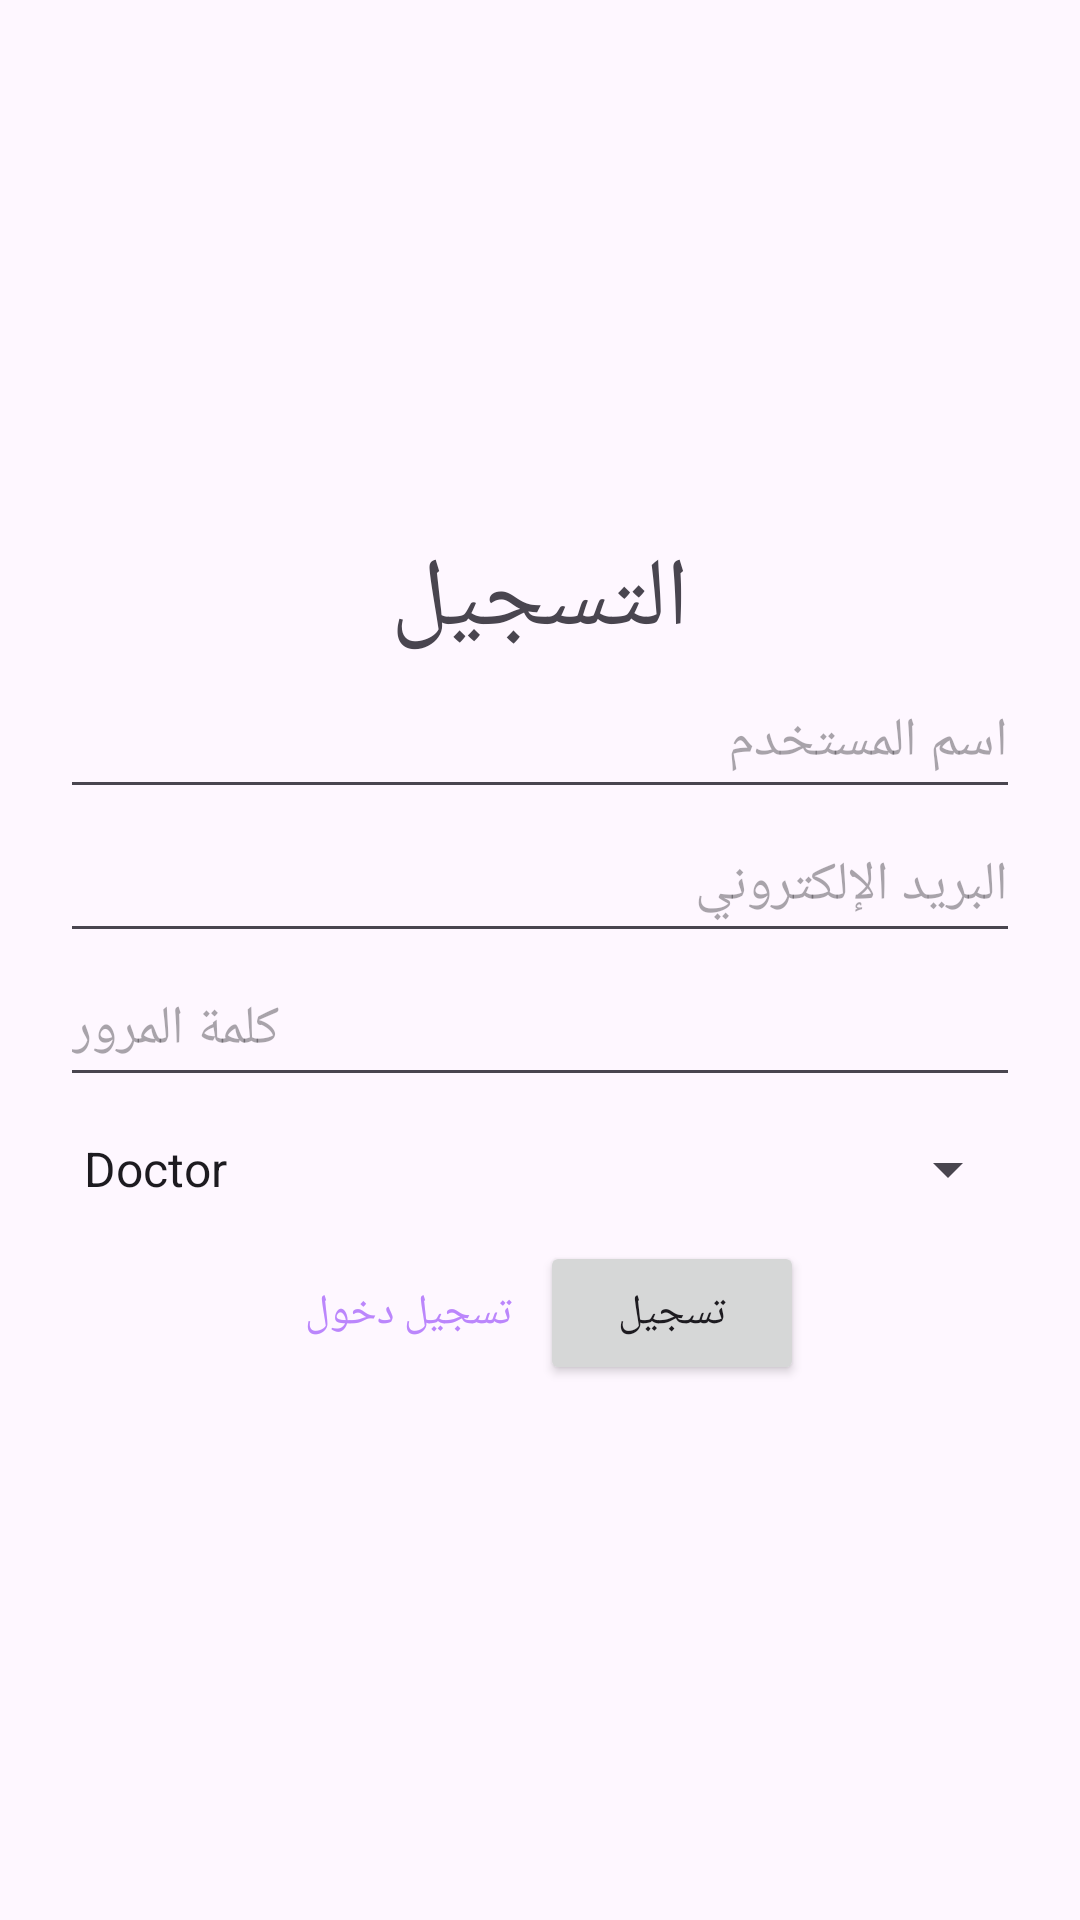

Produce the Android XML layout that renders to this screen, including the resource entries it uses.
<!-- AndroidManifest.xml: application theme Theme.CloudFinal -->
<!-- res/layout/activity_register.xml -->
<?xml version="1.0" encoding="utf-8"?>
<androidx.constraintlayout.widget.ConstraintLayout xmlns:android="http://schemas.android.com/apk/res/android"
    xmlns:app="http://schemas.android.com/apk/res-auto"
    xmlns:tools="http://schemas.android.com/tools"
    android:layout_width="match_parent"
    android:layout_height="match_parent"
    tools:context=".sign.RegisterActivity">
    <LinearLayout
        android:layout_width="match_parent"
        android:layout_height="match_parent"
        android:layout_margin="20dp"
        android:gravity="center"
        android:orientation="vertical">

        <TextView
            android:layout_width="match_parent"
            android:layout_height="wrap_content"
            android:text="التسجيل"
            android:gravity="center"
            android:textSize="32sp" />
        <EditText
            android:id="@+id/editTextName"
            android:layout_width="match_parent"
            android:layout_height="wrap_content"
            android:hint="اسم المستخدم"
            android:minHeight="48dp"
            tools:ignore="TextFields" />

        <EditText
            android:id="@+id/editTextEmail"
            android:layout_width="match_parent"
            android:layout_height="wrap_content"
            android:hint="البريد الإلكتروني"
            android:minHeight="48dp"
            tools:ignore="TextFields" />

        <EditText
            android:id="@+id/editTextPassword"
            android:layout_width="match_parent"
            android:layout_height="wrap_content"
            android:hint="كلمة المرور"
            android:inputType="textPassword"
            android:minHeight="48dp" />

        <Spinner
            android:id="@+id/spinnerUserType"
            android:layout_width="match_parent"
            android:layout_height="wrap_content"
            android:entries="@array/user_types"
            android:minHeight="48dp" />
        <LinearLayout
            android:layout_width="wrap_content"
            android:layout_height="wrap_content">
            <androidx.appcompat.widget.AppCompatButton
                android:id="@+id/buttonLogin"
                android:layout_width="wrap_content"
                android:layout_height="wrap_content"
                android:background="#00FFFFFF"
                android:textColor="@color/purple_200"
                android:text="تسجيل دخول" />
            <Button
                android:id="@+id/buttonRegister"
                android:layout_width="wrap_content"
                android:layout_height="wrap_content"
                android:text="تسجيل" />

        </LinearLayout>


    </LinearLayout>

</androidx.constraintlayout.widget.ConstraintLayout>
<!-- resources referenced by this layout -->
<resources>
  <string-array name="user_types">
          <item>Doctor</item>
          <item>Patient</item>
      </string-array>
  <color name="purple_200">#FFBB86FC</color>
  <style name="Theme.CloudFinal" parent="Base.Theme.CloudFinal" />
  <style name="Base.Theme.CloudFinal" parent="Theme.Material3.DayNight.NoActionBar">
          
          
      </style>
</resources>
